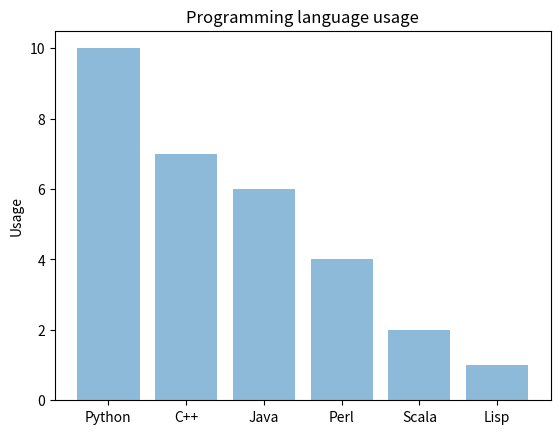

Recreate this plot in Python.
import matplotlib.pyplot as plt
import numpy as np
prog_languages = ('Python', 'C++', 'Java', 'Perl', 'Scala', 'Lisp')
y_pos = np.arange(len(prog_languages))
performance = [10,7,6,4,2,1]
plt.bar(y_pos, performance, align='center', alpha=0.5)
plt.xticks(y_pos, prog_languages)
plt.ylabel('Usage')
plt.title('Programming language usage')
plt.show()
